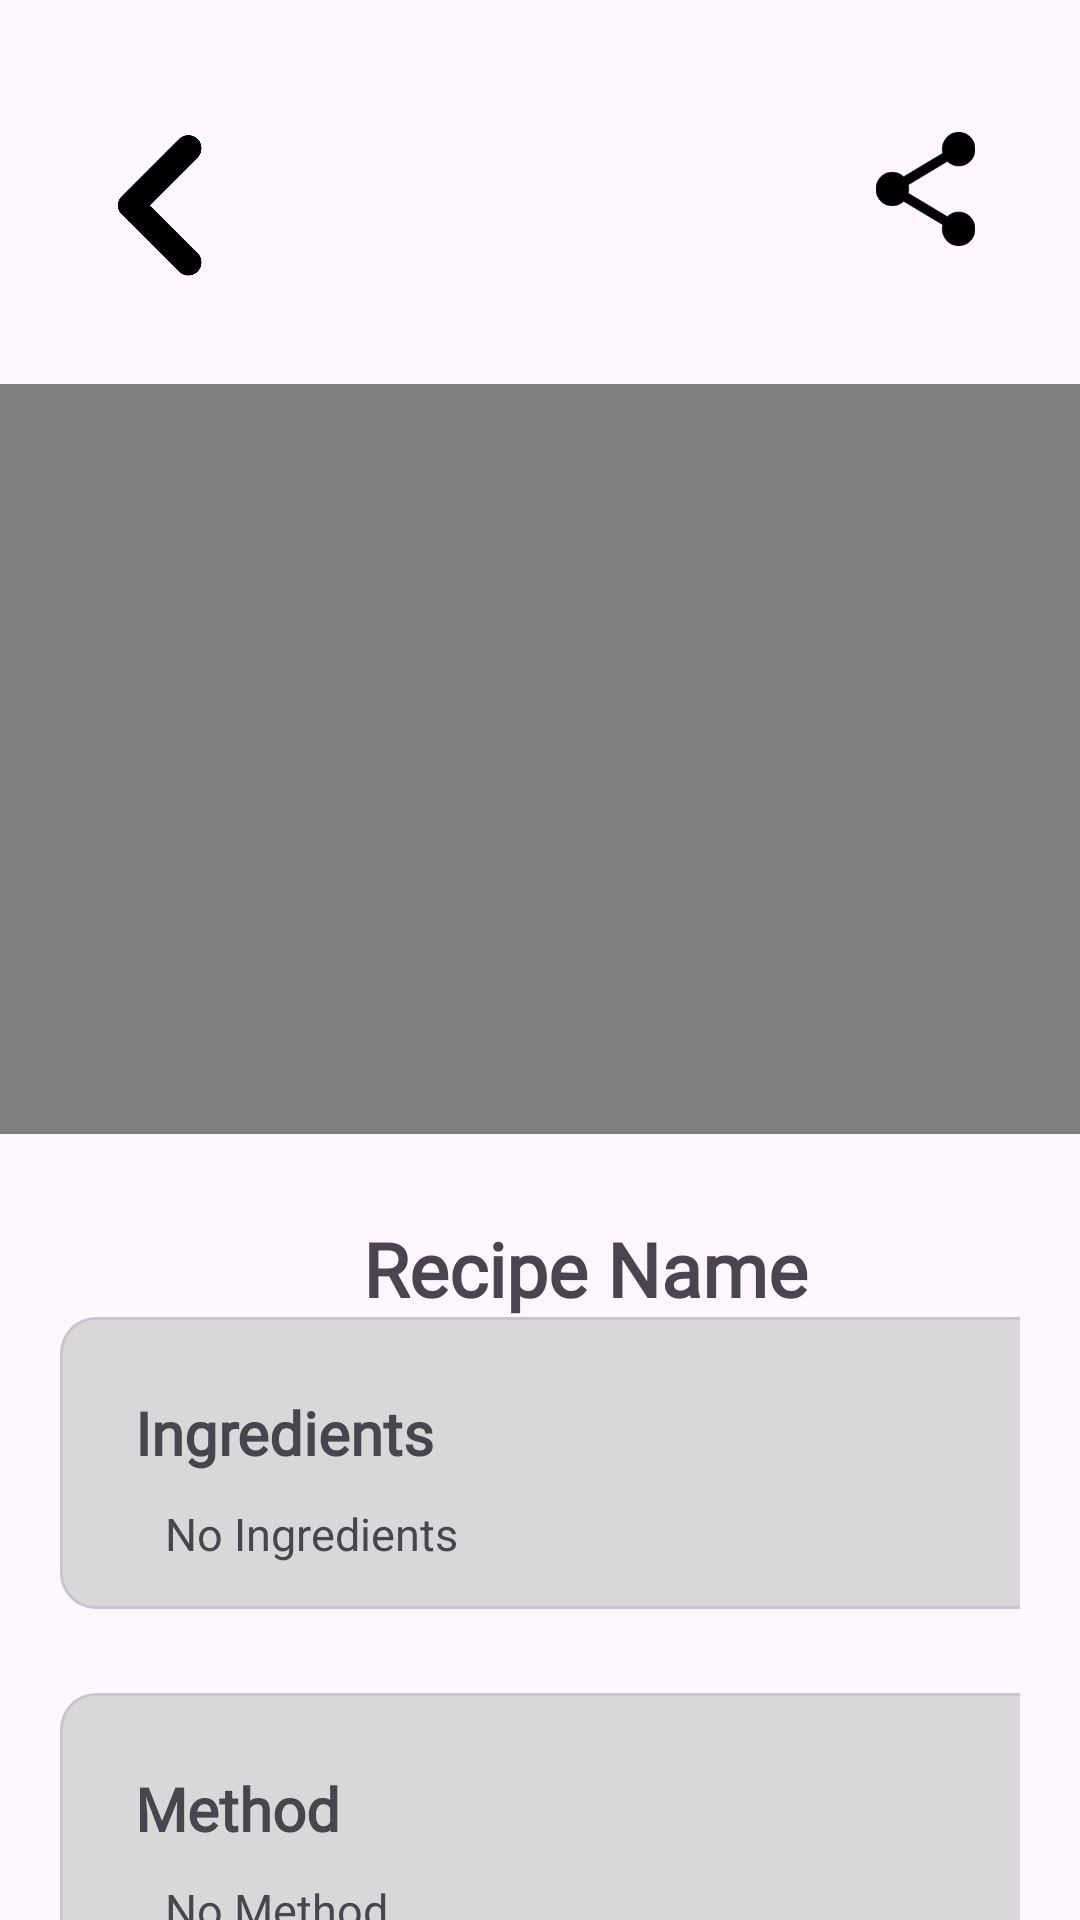

Produce the Android XML layout that renders to this screen, including the resource entries it uses.
<!-- AndroidManifest.xml: application theme Theme.Test6 -->
<!-- res/layout/activity_recipe_view.xml -->
<?xml version="1.0" encoding="utf-8"?>
<androidx.constraintlayout.widget.ConstraintLayout xmlns:android="http://schemas.android.com/apk/res/android"
    xmlns:app="http://schemas.android.com/apk/res-auto"
    xmlns:tools="http://schemas.android.com/tools"
    android:id="@+id/main"
    android:layout_width="match_parent"
    android:layout_height="match_parent"
    tools:context=".RecipeView">

    <ImageView
        android:id="@+id/BackBtn"
        android:layout_width="48dp"
        android:layout_height="48dp"
        android:layout_marginTop="44dp"
        app:layout_constraintEnd_toEndOf="parent"
        app:layout_constraintHorizontal_bias="0.093"
        app:layout_constraintStart_toStartOf="parent"
        app:layout_constraintTop_toTopOf="parent"
        app:srcCompat="@drawable/back"
        android:onClick="GoBackToDesserts"/>

    <VideoView
        android:id="@+id/RecipeView_videoView"
        android:layout_width="360dp"
        android:layout_height="250dp"
        android:layout_marginTop="128dp"
        app:layout_constraintEnd_toEndOf="parent"
        app:layout_constraintHorizontal_bias="0.49"
        app:layout_constraintStart_toStartOf="parent"
        app:layout_constraintTop_toTopOf="parent"/>

    <ImageView
        android:id="@+id/recipeViewBookmarkBorder"
        android:layout_width="48dp"
        android:layout_height="40dp"
        android:layout_marginTop="44dp"
        android:layout_marginEnd="92dp"
        app:layout_constraintEnd_toEndOf="parent"
        app:layout_constraintTop_toTopOf="parent"
        app:srcCompat="@drawable/baseline_bookmark_border_24" />

    <ImageView
        android:id="@+id/RecipeViewReviewImage"
        android:layout_width="48dp"
        android:layout_height="40dp"
        android:layout_marginTop="48dp"
        app:layout_constraintEnd_toStartOf="@+id/recipeViewBookmarkBorder"
        app:layout_constraintHorizontal_bias="0.928"
        app:layout_constraintStart_toEndOf="@+id/BackBtn"
        app:layout_constraintTop_toTopOf="parent"
        app:srcCompat="@drawable/baseline_rate_review_24" />

    <TextView
        android:id="@+id/recipeView_RecipeName"
        android:layout_width="wrap_content"
        android:layout_height="wrap_content"
        android:layout_marginTop="28dp"
        android:fontFamily="@font/montserrat"
        android:text="Recipe Name"
        android:textSize="25dp"
        android:textStyle="bold"
        app:layout_constraintEnd_toEndOf="parent"
        app:layout_constraintHorizontal_bias="0.572"
        app:layout_constraintStart_toStartOf="parent"
        app:layout_constraintTop_toBottomOf="@+id/RecipeView_videoView" />

    <ScrollView
        android:id="@+id/scrollView3"
        android:layout_width="match_parent"
        android:layout_height="wrap_content"
        android:layout_marginTop="13dp"
        android:fillViewport="true"
        app:layout_constraintBottom_toBottomOf="parent"
        app:layout_constraintStart_toStartOf="parent"
        app:layout_constraintTop_toBottomOf="@+id/RecipeView_videoView"
        app:layout_constraintVertical_bias="0.0">

        <LinearLayout
            android:layout_width="match_parent"
            android:layout_height="wrap_content"
            android:orientation="vertical"
            android:padding="20dp">

            <com.google.android.material.card.MaterialCardView
                android:id="@+id/CardView1inRecipeView"
                android:layout_width="350dp"
                android:layout_height="wrap_content"
                android:layout_marginTop="28dp"
                android:background="@drawable/rounded_rectangle"
                android:padding="20dp"
                app:layout_constraintEnd_toEndOf="parent"
                app:layout_constraintStart_toStartOf="parent"
                app:layout_constraintTop_toBottomOf="@+id/CardView1inRecipeView">

                <LinearLayout
                    android:layout_width="350dp"
                    android:layout_height="wrap_content"
                    android:background="#D8D8D8"
                    android:orientation="vertical"
                    android:padding="15dp">

                    <TextView
                        android:id="@+id/IngredientsTitle"
                        android:layout_width="wrap_content"
                        android:layout_height="wrap_content"
                        android:layout_marginStart="10dp"
                        android:layout_marginTop="10dp"
                        android:fontFamily="@font/rambla"
                        android:text="Ingredients"
                        android:textSize="20sp"
                        android:textStyle="bold" />

                    <TextView
                        android:id="@+id/recipeView_Ingredients"
                        android:layout_width="wrap_content"
                        android:layout_height="wrap_content"
                        android:layout_marginStart="20dp"
                        android:layout_marginTop="10dp"
                        android:text="No Ingredients"
                        android:textSize="15sp" />

                </LinearLayout>
            </com.google.android.material.card.MaterialCardView>

            <com.google.android.material.card.MaterialCardView
                android:id="@+id/CardView2inRecipeView"
                android:layout_width="350dp"
                android:layout_height="wrap_content"
                android:layout_marginTop="28dp"
                android:background="@drawable/rounded_rectangle"
                android:padding="20dp"
                app:layout_constraintEnd_toEndOf="parent"
                app:layout_constraintStart_toStartOf="parent"
                app:layout_constraintTop_toBottomOf="@+id/CardView1inRecipeView">

                <LinearLayout
                    android:layout_width="350dp"
                    android:layout_height="wrap_content"
                    android:background="#D8D8D8"
                    android:orientation="vertical"
                    android:padding="15dp"
                    tools:layout_editor_absoluteX="44dp"
                    tools:layout_editor_absoluteY="645dp">

                    <TextView
                        android:id="@+id/MethodName"
                        android:layout_width="wrap_content"
                        android:layout_height="wrap_content"
                        android:layout_marginStart="10dp"
                        android:layout_marginTop="10dp"
                        android:fontFamily="@font/rambla"
                        android:text="Method"
                        android:textSize="20sp"
                        android:textStyle="bold" />

                    <TextView
                        android:id="@+id/recipeView_Method"
                        android:layout_width="wrap_content"
                        android:layout_height="wrap_content"
                        android:layout_marginStart="20dp"
                        android:layout_marginTop="10dp"
                        android:text="No Method"
                        android:textSize="15sp" />

                </LinearLayout>
            </com.google.android.material.card.MaterialCardView>

        </LinearLayout>
    </ScrollView>

    <ImageView
        android:id="@+id/shareIcon"
        android:layout_width="35dp"
        android:layout_height="38dp"
        android:layout_marginTop="44dp"
        app:layout_constraintEnd_toEndOf="parent"
        app:layout_constraintHorizontal_bias="0.863"
        app:layout_constraintStart_toEndOf="@+id/BackBtn"
        app:layout_constraintTop_toTopOf="parent"
        app:srcCompat="@drawable/share"
        android:onClick="shareRecipe" />


</androidx.constraintlayout.widget.ConstraintLayout>

<!-- resources referenced by this layout -->
<resources>
  <!-- drawable back: png bitmap (drawable, 30708 bytes) -->
  <!-- drawable rounded_rectangle (drawable) -->
  <?xml version="1.0" encoding="utf-8"?>
  <shape xmlns:android="http://schemas.android.com/apk/res/android">
      <solid android:color="#D8D8D8"/> 
      <corners android:radius="20dp"/> 
      <stroke android:width="2dp" android:color="#D1D1DE"/> 
  </shape>
  <!-- drawable share: png bitmap (drawable, 1839 bytes) -->
  <style name="Theme.Test6" parent="Base.Theme.Test6" />
  <style name="Base.Theme.Test6" parent="Theme.Material3.DayNight.NoActionBar">
          
          
      </style>
</resources>
